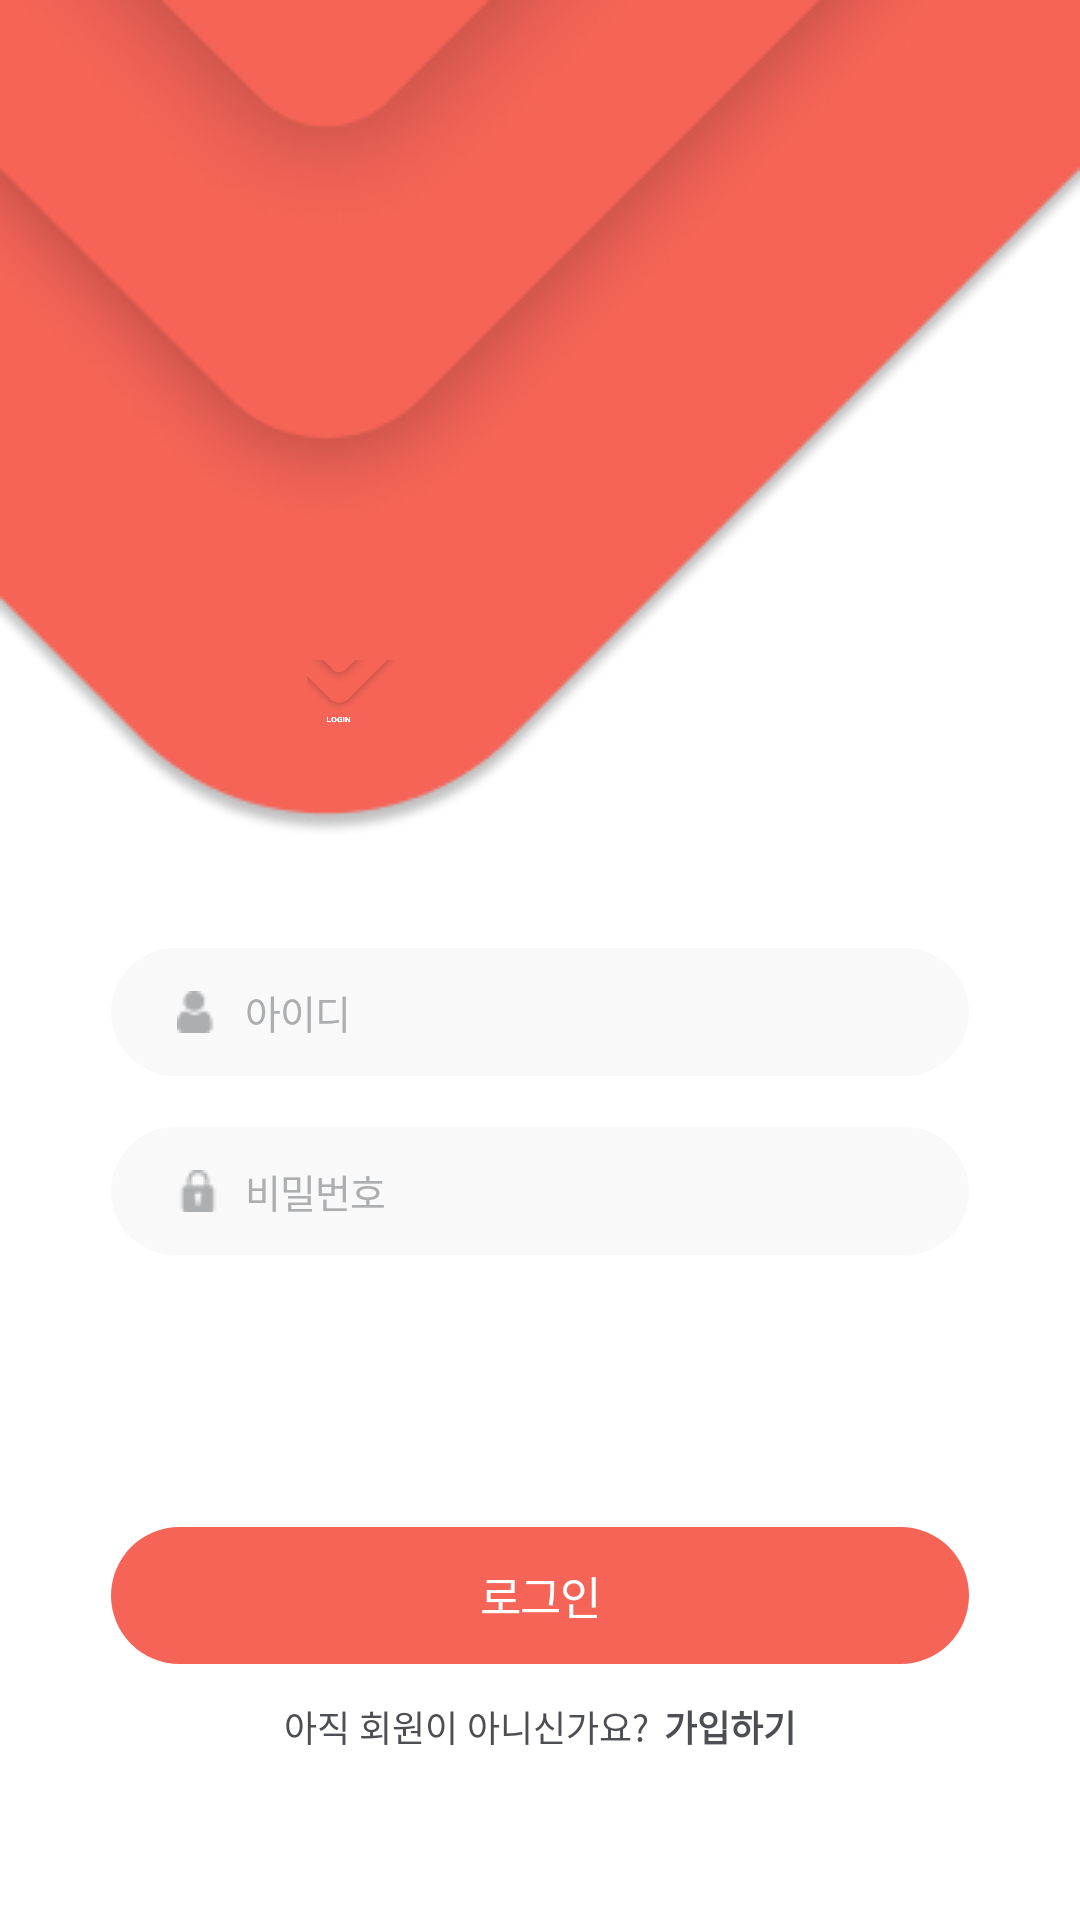

Android layout source for this screen:
<!-- AndroidManifest.xml: activity theme Theme.RedTheme -->
<!-- res/layout/activity_login.xml -->
<?xml version="1.0" encoding="utf-8"?>
<androidx.constraintlayout.widget.ConstraintLayout xmlns:android="http://schemas.android.com/apk/res/android"
    xmlns:app="http://schemas.android.com/apk/res-auto"
    xmlns:tools="http://schemas.android.com/tools"
    android:layout_width="match_parent"
    android:layout_height="match_parent"
    tools:context=".login.LoginActivity">

    <androidx.constraintlayout.widget.ConstraintLayout
        android:id="@+id/constraintLayout8"
        android:layout_width="match_parent"
        android:layout_height="wrap_content"
        app:layout_constraintTop_toTopOf="parent">


        <ImageView
            android:id="@+id/imageView8"
            android:layout_width="match_parent"
            android:layout_height="wrap_content"
            android:adjustViewBounds="true"
            android:src="@drawable/img_login"
            app:layout_constraintTop_toTopOf="parent"
            tools:layout_editor_absoluteX="-36dp" />

        <ImageView
            android:layout_width="100dp"
            android:layout_height="30dp"
            android:layout_marginLeft="70dp"
            android:layout_marginTop="220dp"
            android:adjustViewBounds="true"
            android:src="@drawable/logo_login"
            app:layout_constraintStart_toStartOf="@+id/imageView8"
            app:layout_constraintTop_toTopOf="@+id/imageView8" />

        <TextView
            android:id="@+id/btn_id"
            android:layout_width="match_parent"
            android:layout_height="match_parent"
            android:layout_marginHorizontal="37dp"
            android:background="@drawable/background_login_btn_lightgray"
            android:fontFamily="@font/notosanskrbold"
            android:includeFontPadding="false"
            android:letterSpacing="-0.03"
            android:paddingVertical="12dp"
            android:paddingLeft="45dp"
            android:text="아이디"
            android:textColor="#ADAEB0"
            android:textSize="13dp"
            app:layout_constraintTop_toBottomOf="@+id/imageView8"
            tools:layout_editor_absoluteX="26dp" />

        <ImageView
            android:layout_width="wrap_content"
            android:layout_height="wrap_content"
            android:adjustViewBounds="true"
            android:paddingLeft="22dp"
            android:src="@drawable/ic_user"
            app:layout_constraintBottom_toBottomOf="@+id/btn_id"
            app:layout_constraintStart_toStartOf="@+id/btn_id"
            app:layout_constraintTop_toBottomOf="@+id/imageView8" />

        <TextView
            android:id="@+id/btn_pw"
            android:layout_width="match_parent"
            android:layout_height="match_parent"
            android:layout_marginHorizontal="37dp"
            android:layout_marginTop="17dp"
            android:background="@drawable/background_login_btn_lightgray"
            android:fontFamily="@font/notosanskrbold"
            android:includeFontPadding="false"
            android:letterSpacing="-0.03"
            android:paddingVertical="12dp"
            android:paddingLeft="45dp"
            android:text="비밀번호"
            android:textColor="#ADAEB0"
            android:textSize="13dp"
            app:layout_constraintTop_toBottomOf="@+id/btn_id"
            tools:layout_editor_absoluteX="73dp" />

        <ImageView
            android:layout_width="wrap_content"
            android:layout_height="wrap_content"
            android:adjustViewBounds="true"
            android:paddingLeft="22dp"
            android:src="@drawable/ic_padlock"
            app:layout_constraintBottom_toBottomOf="@+id/btn_pw"
            app:layout_constraintStart_toStartOf="@+id/btn_pw"
            app:layout_constraintTop_toTopOf="@+id/btn_pw" />

        <TextView
            android:id="@+id/btn_login"
            android:layout_width="match_parent"
            android:layout_height="match_parent"
            android:layout_marginHorizontal="37dp"
            android:layout_marginTop="61dp"
            android:background="@drawable/background_button_red"
            android:fontFamily="@font/notosanskrbold"
            android:gravity="center"
            android:includeFontPadding="false"
            android:letterSpacing="-0.03"
            android:paddingVertical="12dp"
            android:elevation="@dimen/cardview_default_elevation"
            android:text="로그인"
            android:textColor="@color/white"
            android:textSize="15dp"
            app:layout_constraintBottom_toBottomOf="parent"
            app:layout_constraintTop_toBottomOf="@+id/btn_pw"
            tools:layout_editor_absoluteX="36dp" />

        <TextView
            android:id="@+id/textView3"
            android:layout_width="wrap_content"
            android:layout_height="wrap_content"
            android:layout_marginTop="12dp"
            android:textColor="#4D4E53"
            android:textSize="12dp"
            android:text="아직 회원이 아니신가요?"
            app:layout_constraintEnd_toStartOf="@+id/btn_sign_up"
            app:layout_constraintHorizontal_chainStyle="packed"
            app:layout_constraintStart_toStartOf="@+id/btn_login"
            app:layout_constraintTop_toBottomOf="@+id/btn_login" />

        <TextView
            android:id="@+id/btn_sign_up"
            android:layout_width="wrap_content"
            android:layout_height="wrap_content"
            android:layout_marginStart="5dp"
            android:layout_marginLeft="5dp"
            android:text="가입하기"
            android:textColor="#4D4E53"
            android:textStyle="bold"
            android:textSize="12dp"
            app:layout_constraintEnd_toEndOf="@+id/btn_login"
            app:layout_constraintStart_toEndOf="@+id/textView3"
            app:layout_constraintTop_toTopOf="@+id/textView3" />


    </androidx.constraintlayout.widget.ConstraintLayout>



</androidx.constraintlayout.widget.ConstraintLayout>
<!-- resources referenced by this layout -->
<resources>
  <color name="white">#FFFFFFFF</color>
  <!-- drawable background_button_red (drawable) -->
  <?xml version="1.0" encoding="utf-8"?>
  <shape xmlns:android="http://schemas.android.com/apk/res/android"
      android:shape="rectangle">
      <solid android:color="@color/red_main"/>
      <corners android:radius="30dp"/>
  </shape>
  <!-- drawable background_login_btn_lightgray (drawable) -->
  <?xml version="1.0" encoding="utf-8"?>
  <shape xmlns:android="http://schemas.android.com/apk/res/android"
      android:shape="rectangle">
      <solid android:color="@color/gray_login"/>
      <corners android:radius="30dp"/>
  </shape>
  <!-- drawable ic_padlock: png bitmap (drawable, 390 bytes) -->
  <!-- drawable ic_user: png bitmap (drawable, 389 bytes) -->
  <!-- drawable img_login: png bitmap (drawable, 28698 bytes) -->
  <!-- drawable logo_login: png bitmap (drawable, 44210 bytes) -->
  <color name="red_main">#F56457</color>
  <color name="gray_login">#F9F9F9</color>
</resources>
